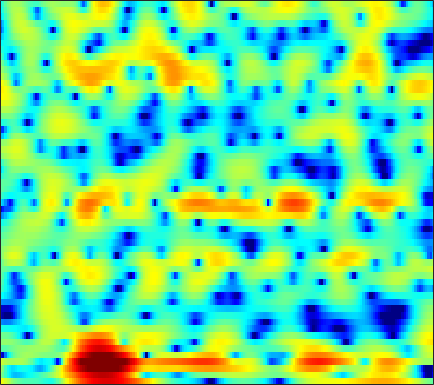

The data file committed next to this chart (first rows):
4.7762, 4.0794, 3.1469, 2.2366, 1.5735, 0.74215, -0.03538, -0.57151, -1.1819, -1.6454, -1.9277, -2.04, -2.105, -2.1342, -2.16, -2.2149, -2.3333, -2.48, -2.7314, -3.0506, -3.4508, -3.7852, -4.137, -4.1366
0.2993, -0.9817, -2.739, -4.471, -5.648, -6.896, -7.588, -7.717, -7.498, -7.016, -6.455, -6.019, -5.437, -4.888, -4.5, -4, -3.504, -3.129, -2.614, -2.063, -1.46, -0.9617, -0.2365, 0.5594
1.312, -0.2843, -2.467, -4.479, -5.628, -6.34, -6.18, -5.731, -5.099, -4.602, -4.329, -4.28, -4.458, -4.924, -5.463, -6.409, -7.459, -8.154, -8.611, -8.162, -6.9, -5.681, -3.958, -2.24
3.408, 2.641, 1.924, 1.556, 1.45, 1.446, 1.542, 1.622, 1.683, 1.627, 1.447, 1.191, 0.6257, -0.2582, -1.114, -2.494, -3.949, -4.914, -5.763, -5.814, -5.217, -4.709, -4.417, -4.9
-15.85, -17.59, -10.39, -6.328, -4.369, -2.505, -1.2, -0.4659, 0.2586, 0.745, 1.06, 1.209, 1.268, 1.207, 1.097, 0.9027, 0.6781, 0.514, 0.2816, 0.09517, -0.02355, -0.1064, -0.226, -0.3552
-1.708, -1.757, -1.639, -1.35, -1.076, -0.6917, -0.3376, -0.1009, 0.1746, 0.368, 0.5104, 0.6158, 0.7535, 0.8863, 0.9753, 1.084, 1.156, 1.186, 1.194, 1.18, 1.098, 0.9626, 0.6748, 0.2782
0.442, 0.5659, 0.6375, 0.6116, 0.5306, 0.3313, 0.01817, -0.2831, -0.7513, -1.292, -1.818, -2.108, -2.235, -1.973, -1.537, -0.7603, 0.07653, 0.6704, 1.371, 1.901, 2.208, 2.292, 2.213, 1.899
-0.7487, -0.7431, -0.8473, -1.067, -1.331, -1.834, -2.566, -3.308, -4.63, -6.514, -9.462, -13.11, -25.16, -17.48, -11.24, -6.649, -3.69, -2.051, -0.3706, 0.8761, 1.775, 2.273, 2.749, 3.024
-3.952, -4.109, -4.297, -4.461, -4.579, -4.732, -4.897, -5.066, -5.324, -5.577, -5.782, -5.836, -5.651, -5.065, -4.353, -3.189, -1.94, -1.03, 0.0766, 1.019, 1.801, 2.289, 2.795, 3.133
-9.51, -9.89, -10.17, -10.13, -9.878, -9.253, -8.392, -7.688, -6.745, -5.82, -4.897, -4.208, -3.297, -2.401, -1.729, -0.844, 0.008008, 0.614, 1.356, 2.003, 2.541, 2.868, 3.179, 3.353
-17.74, -18.9, -21.46, -24.5, -23.39, -18.53, -14.44, -11.99, -9.36, -7.25, -5.506, -4.356, -2.982, -1.764, -0.937, 0.05551, 0.9355, 1.518, 2.187, 2.73, 3.143, 3.358, 3.515, 3.539
-17.36, -17.12, -17.3, -17.23, -16.61, -14.84, -12.59, -10.99, -8.995, -7.144, -5.444, -4.278, -2.854, -1.554, -0.6574, 0.4212, 1.365, 1.976, 2.656, 3.181, 3.538, 3.692, 3.755, 3.655
-9.274, -9.469, -9.689, -9.793, -9.781, -9.654, -9.296, -8.863, -8.135, -7.221, -6.031, -5.003, -3.535, -2.064, -1.001, 0.2932, 1.431, 2.158, 2.957, 3.547, 3.924, 4.065, 4.07, 3.833
-4.434, -5.037, -5.869, -6.82, -7.572, -8.797, -10.3, -11.52, -13.13, -13.7, -11.93, -9.674, -6.619, -3.96, -2.259, -0.3451, 1.203, 2.14, 3.125, 3.818, 4.232, 4.374, 4.317, 3.99
-2.343, -3.185, -4.431, -5.839, -6.969, -8.581, -10.5, -12.08, -14.12, -15.19, -13.28, -10.48, -6.968, -4.044, -2.22, -0.2046, 1.397, 2.361, 3.344, 4.005, 4.364, 4.433, 4.269, 3.853
-1.475, -2.584, -4.406, -6.599, -8.501, -10.9, -12.44, -12.4, -11.02, -9.016, -6.955, -5.466, -3.506, -1.676, -0.4435, 1.01, 2.212, 2.956, 3.719, 4.223, 4.468, 4.469, 4.232, 3.671
-1.079, -2.08, -3.747, -5.96, -8.106, -11.34, -13.83, -12.71, -9.406, -6.751, -4.6, -3.296, -1.853, -0.6411, 0.1521, 1.082, 1.871, 2.375, 2.926, 3.324, 3.548, 3.594, 3.474, 3.092
-0.9622, -1.022, -1.248, -1.623, -1.971, -2.292, -2.458, -2.499, -2.278, -1.952, -1.701, -1.534, -1.4, -1.312, -1.228, -0.9638, -0.5246, -0.1154, 0.4586, 0.9654, 1.312, 1.468, 1.536, 1.508
-1.437, -0.1382, 1.046, 1.799, 2.136, 2.332, 2.4, 2.321, 1.99, 1.452, 0.5805, -0.3661, -2.092, -4.467, -6.568, -8.313, -6.838, -4.942, -2.869, -1.6, -1.026, -0.9786, -1.321, -1.815
-0.3587, 0.8437, 2.076, 2.968, 3.456, 3.804, 3.882, 3.801, 3.412, 2.719, 1.701, 0.6396, -1.234, -3.661, -5.666, -7.28, -6.349, -4.957, -3.418, -2.629, -2.635, -3.237, -5.007, -8.713
0.07741, 0.5988, 1.245, 1.795, 2.11, 2.428, 2.545, 2.518, 2.359, 2.007, 1.504, 1.042, 0.3462, -0.3559, -0.8185, -1.287, -1.541, -1.638, -1.734, -1.889, -2.208, -2.58, -3.206, -3.813
-0.7513, -0.3661, 0.1355, 0.5667, 0.8242, 1.114, 1.329, 1.409, 1.449, 1.397, 1.253, 1.106, 0.8691, 0.6068, 0.4063, 0.1421, -0.1102, -0.2859, -0.5258, -0.7779, -1.049, -1.249, -1.496, -1.673
-1.765, -1.367, -0.8697, -0.4166, -0.08835, 0.2653, 0.5866, 0.7938, 0.9915, 1.142, 1.225, 1.251, 1.234, 1.171, 1.094, 0.963, 0.7929, 0.6436, 0.4128, 0.1447, -0.1558, -0.3955, -0.7226, -1.046
-2.764, -2.361, -1.846, -1.308, -0.9057, -0.3674, 0.09775, 0.4307, 0.8269, 1.148, 1.417, 1.569, 1.717, 1.8, 1.822, 1.798, 1.714, 1.599, 1.384, 1.085, 0.6921, 0.3205, -0.2767, -0.9835
-4.517, -4.119, -3.465, -2.704, -2.153, -1.332, -0.5786, -0.06214, 0.5897, 1.125, 1.569, 1.829, 2.106, 2.302, 2.407, 2.5, 2.543, 2.534, 2.45, 2.242, 1.867, 1.444, 0.6358, -0.5191
-10.08, -9.141, -7.539, -6.06, -5.037, -3.839, -2.537, -1.657, -0.6323, 0.2278, 0.816, 1.112, 1.338, 1.45, 1.52, 1.68, 1.964, 2.251, 2.634, 2.93, 3.017, 2.903, 2.461, 1.615
-16.64, -13.86, -12.1, -11.98, -11.57, -9.734, -7.066, -5.064, -3.007, -1.705, -1.029, -0.9309, -1.361, -2.348, -3.269, -3.998, -3.086, -1.567, 0.5626, 2.277, 3.456, 3.996, 4.296, 4.173
-6.386, -7.409, -9.448, -12.64, -14.92, -13.22, -8.626, -6.197, -4.009, -2.758, -2.277, -2.401, -3.255, -5.139, -7.518, -11.4, -8.73, -4.714, -0.7834, 1.873, 3.681, 4.582, 5.278, 5.484
-2.482, -3.14, -3.974, -4.659, -5.01, -5.037, -4.821, -4.55, -4.328, -4.169, -4.241, -4.362, -4.485, -4.447, -4.259, -3.625, -2.507, -1.411, 0.16, 1.647, 2.878, 3.573, 4.2, 4.449
-1.199, -1.539, -1.955, -2.356, -2.735, -3.186, -3.836, -4.389, -5.378, -6.668, -8.212, -9.232, -9.597, -8.419, -6.913, -4.807, -2.867, -1.574, -0.04608, 1.237, 2.25, 2.843, 3.4, 3.692
-1.408, -1.397, -1.448, -1.582, -1.767, -2.241, -2.935, -3.705, -5.126, -7.295, -10.61, -14.48, -18.65, -12.56, -8.797, -5.31, -2.855, -1.417, 0.1096, 1.288, 2.182, 2.693, 3.163, 3.424
-3.519, -2.825, -2.076, -1.576, -1.337, -1.28, -1.44, -1.748, -2.329, -3.077, -3.802, -4.194, -4.267, -3.752, -3.051, -1.943, -0.8306, -0.07215, 0.805, 1.506, 2.039, 2.322, 2.566, 2.66
-6.135, -4.307, -2.562, -1.343, -0.7281, -0.1517, 0.1426, 0.2351, 0.2259, 0.1242, -0.005181, -0.07616, -0.09988, -0.02069, 0.1039, 0.3344, 0.6137, 0.8222, 1.063, 1.248, 1.358, 1.372, 1.314, 1.147
-3.425, -2.243, -0.9154, 0.121, 0.7109, 1.315, 1.692, 1.883, 1.984, 1.979, 1.869, 1.741, 1.521, 1.28, 1.088, 0.8287, 0.5808, 0.4164, 0.2206, 0.05223, -0.122, -0.2806, -0.5789, -1.017
0.3483, 0.8036, 1.424, 1.952, 2.337, 2.704, 2.974, 3.071, 3.087, 2.951, 2.672, 2.362, 1.821, 1.129, 0.5256, -0.3568, -1.265, -1.878, -2.464, -2.739, -2.78, -2.767, -2.891, -3.32
1.998, 2.184, 2.494, 2.864, 3.112, 3.407, 3.605, 3.657, 3.606, 3.365, 2.929, 2.454, 1.591, 0.4013, -0.7502, -2.739, -5.364, -7.754, -10.4, -9.651, -7.168, -5.664, -4.398, -3.939
0.5532, 0.6628, 1.044, 1.649, 2.077, 2.633, 2.997, 3.167, 3.182, 2.993, 2.578, 2.122, 1.295, 0.1998, -0.8583, -2.694, -5.154, -7.427, -9.851, -8.8, -5.972, -4.197, -2.522, -1.545
-7.319, -7.146, -5.138, -2.963, -1.54, -0.245, 0.5579, 0.8609, 0.9307, 0.7146, 0.2908, -0.09462, -0.6051, -1.072, -1.384, -1.731, -1.986, -2.063, -1.931, -1.458, -0.7112, -0.07227, 0.7475, 1.413
-13.26, -12.98, -8.86, -5.554, -3.921, -2.547, -1.909, -1.879, -2.293, -3.24, -4.546, -5.565, -6.448, -6.258, -5.49, -4.162, -2.861, -1.974, -0.9274, 0.02497, 0.8919, 1.488, 2.194, 2.783
-4.061, -3.855, -3.328, -2.716, -2.382, -2.134, -2.32, -2.789, -3.929, -5.889, -9.047, -12.95, -25.56, -16.96, -11.34, -7.188, -4.524, -3.037, -1.456, -0.1862, 0.8638, 1.535, 2.29, 2.908
-0.5966, -0.4153, -0.2472, -0.215, -0.273, -0.5288, -1.038, -1.575, -2.578, -3.864, -5.308, -6.334, -7.205, -7.132, -6.517, -5.339, -4.056, -3.118, -1.928, -0.8405, 0.1246, 0.7784, 1.532, 2.152
1.855, 1.961, 1.966, 1.844, 1.674, 1.276, 0.7418, 0.2406, -0.5581, -1.427, -2.353, -3.024, -3.826, -4.436, -4.71, -4.799, -4.541, -4.105, -3.275, -2.293, -1.291, -0.602, 0.2115, 0.8566
3.845, 3.847, 3.723, 3.471, 3.181, 2.701, 2.12, 1.589, 0.8126, -0.07799, -1.116, -2.008, -3.389, -5.064, -6.525, -8.5, -9.563, -9.032, -7.11, -5.038, -3.312, -2.319, -1.331, -0.6787
5.065, 4.939, 4.633, 4.165, 3.716, 3.091, 2.402, 1.883, 1.191, 0.4066, -0.5008, -1.344, -2.796, -4.856, -7.033, -11.38, -16.55, -14.13, -9.059, -5.849, -3.93, -3.02, -2.405, -2.248
5.486, 5.202, 4.561, 3.637, 2.836, 1.653, 0.5618, 0.01885, -0.3371, -0.3428, -0.2671, -0.3018, -0.5865, -1.113, -1.619, -2.291, -2.654, -2.616, -2.243, -1.767, -1.516, -1.606, -2.213, -3.534
4.71, 4.27, 3.228, 1.577, -0.08549, -3.328, -7.867, -10.87, -8.287, -4.317, -1.79, -0.5446, 0.5156, 1.099, 1.324, 1.454, 1.456, 1.401, 1.289, 1.063, 0.6831, 0.2146, -0.6839, -2.077
2.534, 2.005, 0.9113, -0.5776, -2.035, -4.321, -6.635, -7.532, -6.624, -4.468, -2.443, -1.246, -0.05605, 0.7037, 1.034, 1.215, 1.145, 0.9732, 0.6269, 0.2107, -0.1975, -0.45, -0.7187, -0.8591
1.163, 0.4509, -0.6572, -1.776, -2.595, -3.366, -3.691, -3.619, -3.081, -2.188, -1.217, -0.5477, 0.1698, 0.6185, 0.7469, 0.6049, 0.1175, -0.4726, -1.543, -2.757, -3.78, -4.044, -3.545, -2.351
0.05853, -1.117, -2.975, -5.077, -6.587, -7.471, -6.505, -5.198, -3.335, -1.705, -0.4119, 0.3412, 1.031, 1.365, 1.366, 0.9899, 0.1333, -0.9106, -3.041, -6.532, -13.59, -30.31, -10.86, -4.888
-1.875, -3.192, -5.526, -9.139, -13.5, -18.6, -11.68, -7.823, -4.426, -2.17, -0.5756, 0.2853, 1.054, 1.438, 1.485, 1.249, 0.6617, -0.01273, -1.185, -2.561, -3.686, -3.933, -3.206, -1.686
-3.567, -4.024, -4.746, -5.448, -5.785, -5.729, -4.939, -4.037, -2.68, -1.407, -0.3546, 0.2563, 0.8478, 1.182, 1.27, 1.194, 0.9203, 0.6305, 0.1741, -0.2603, -0.563, -0.6455, -0.5006, -0.1019
-5.158, -4.781, -4.291, -3.768, -3.311, -2.672, -1.938, -1.357, -0.5856, 0.137, 0.7415, 1.103, 1.44, 1.608, 1.627, 1.508, 1.253, 0.9881, 0.5713, 0.1252, -0.3066, -0.5825, -0.8121, -0.8323
-7.476, -6.258, -4.654, -3.213, -2.267, -1.12, -0.1442, 0.5018, 1.217, 1.771, 2.172, 2.372, 2.492, 2.453, 2.325, 2.032, 1.606, 1.189, 0.5104, -0.3285, -1.324, -2.159, -3.328, -4.239
-11.19, -8.312, -5.295, -2.996, -1.606, -0.07811, 1.095, 1.778, 2.467, 2.913, 3.135, 3.158, 3.027, 2.729, 2.409, 1.89, 1.268, 0.7446, -0.08897, -1.145, -2.6, -4.115, -7.204, -13.2
-9.829, -7.356, -4.593, -2.323, -0.9165, 0.5487, 1.651, 2.243, 2.765, 2.986, 2.912, 2.67, 2.124, 1.356, 0.6772, -0.2722, -1.119, -1.599, -2.027, -2.346, -2.767, -3.233, -4.026, -4.713
-5.983, -4.587, -2.778, -1.139, -0.1009, 1.027, 1.858, 2.279, 2.542, 2.47, 2.05, 1.496, 0.3728, -1.254, -2.866, -5.577, -8.332, -9.068, -7.392, -5.142, -3.405, -2.468, -1.536, -0.805
-5.029, -3.546, -1.845, -0.4519, 0.393, 1.256, 1.809, 2.03, 2.059, 1.792, 1.223, 0.5796, -0.626, -2.32, -4.027, -7.118, -10.93, -11.79, -8.512, -5.192, -2.823, -1.526, -0.2749, 0.6071
-4.427, -2.828, -1.167, 0.04443, 0.7141, 1.298, 1.54, 1.512, 1.259, 0.7945, 0.187, -0.3222, -0.9852, -1.622, -2.053, -2.504, -2.658, -2.516, -1.912, -1.048, -0.1611, 0.3942, 0.9357, 1.23
